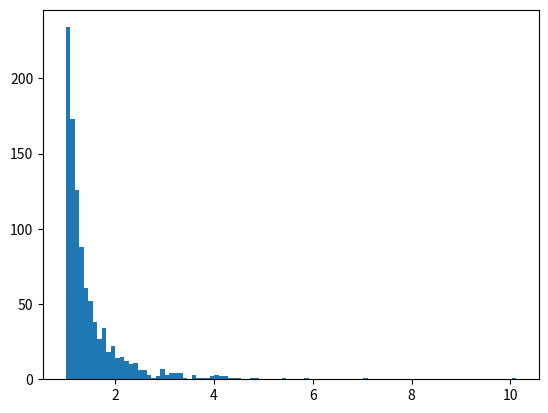

Reproduce this figure in Python. (Note: this script raises an exception after producing the figure.)
import numpy as np
import matplotlib.pyplot as plt
a, m = 3., 1. 
s = np.random.pareto(a, 1000) + m
count, bins, ignored = plt.hist(s, 100, normed=True)
fit = a*m**a/bins**(a+1)
plt.plot(bins, max(count)*fit/max(fit),linewidth=2, color='r')
plt.show()
